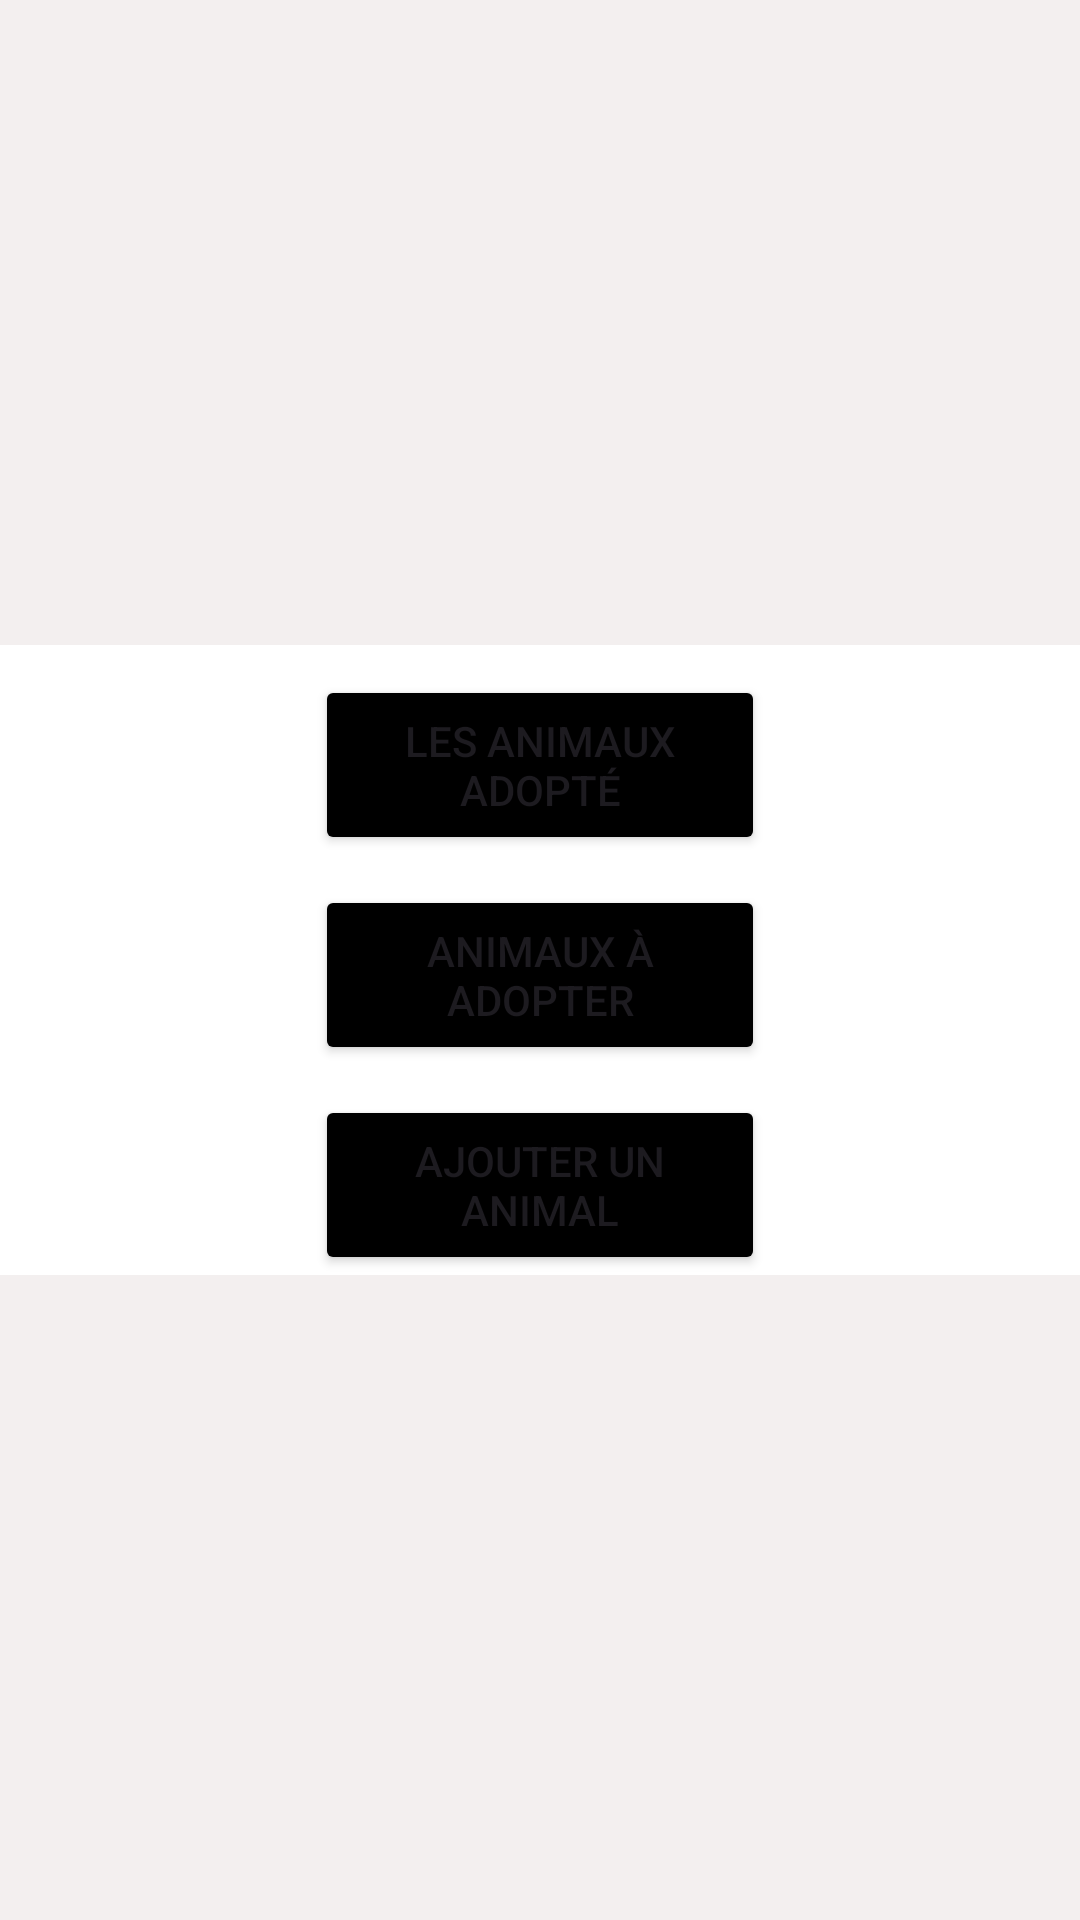

This screen was rendered from an Android layout file. Write that file and the resources it references.
<!-- AndroidManifest.xml: application theme Theme.Projet_asso_mobile -->
<!-- res/layout/activity_interface.xml -->
<?xml version="1.0" encoding="utf-8"?>
<androidx.constraintlayout.widget.ConstraintLayout xmlns:android="http://schemas.android.com/apk/res/android"
    xmlns:app="http://schemas.android.com/apk/res-auto"
    xmlns:tools="http://schemas.android.com/tools"
    android:id="@+id/main"
    android:layout_width="match_parent"
    android:layout_height="match_parent"
    tools:context=".MainActivity"
    android:background="@color/primary">


    <androidx.cardview.widget.CardView
        android:id="@+id/cardView"
        android:layout_width="match_parent"
        android:layout_height="wrap_content"
        app:cardBackgroundColor="@color/white"
        app:cardCornerRadius="25sp"
        app:cardElevation="50sp"
        tools:ignore="MissingConstraints" />

    <LinearLayout
        android:layout_width="match_parent"
        android:layout_height="wrap_content"
        android:background="@color/white"
        android:orientation="vertical"
        app:layout_constraintBottom_toBottomOf="parent"
        app:layout_constraintEnd_toEndOf="parent"
        app:layout_constraintHorizontal_bias="0.0"
        app:layout_constraintStart_toStartOf="parent"
        app:layout_constraintTop_toTopOf="parent">


        <TextView
            android:id="@+id/errorAjoutAnimalTextView"
            android:layout_width="wrap_content"
            android:layout_height="wrap_content"
            android:layout_marginLeft="15dp"
            android:layout_marginTop="15dp"
            android:layout_marginRight="15dp"
            android:text="error"
            android:textColor="@color/red"
            android:textSize="20dp"
            android:visibility="gone" />


        <LinearLayout
            android:layout_width="match_parent"
            android:layout_height="wrap_content"
            android:orientation="vertical">

            <Button
                android:id="@+id/btnAnimaux"
                android:layout_width="150dp"
                android:layout_height="60dp"
                android:layout_gravity="center"
                android:layout_marginTop="10dp"
                android:backgroundTint="@color/black"
                android:text="Les animaux adopté" />

            <Button
                android:id="@+id/btnAnimauxAdopte"
                android:layout_width="150dp"
                android:layout_height="60dp"
                android:layout_gravity="center"
                android:layout_marginTop="10dp"
                android:backgroundTint="@color/black"
                android:text="Animaux à adopter" />
        </LinearLayout>

        <Button
            android:id="@+id/btnAjout"
            android:layout_width="150dp"
            android:layout_height="60dp"
            android:layout_gravity="center"
            android:layout_marginTop="10dp"
            android:backgroundTint="@color/black"
            android:text="ajouter un animal" />

    </LinearLayout>



</androidx.constraintlayout.widget.ConstraintLayout>
<!-- resources referenced by this layout -->
<resources>
  <color name="black">#FF000000</color>
  <color name="primary">#F3EFEF</color>
  <color name="red">#ff0000</color>
  <color name="white">#FFFFFFFF</color>
  <style name="Theme.Projet_asso_mobile" parent="Base.Theme.Projet_asso_mobile" />
  <style name="Base.Theme.Projet_asso_mobile" parent="Theme.Material3.DayNight.NoActionBar">
          
          
      </style>
</resources>
